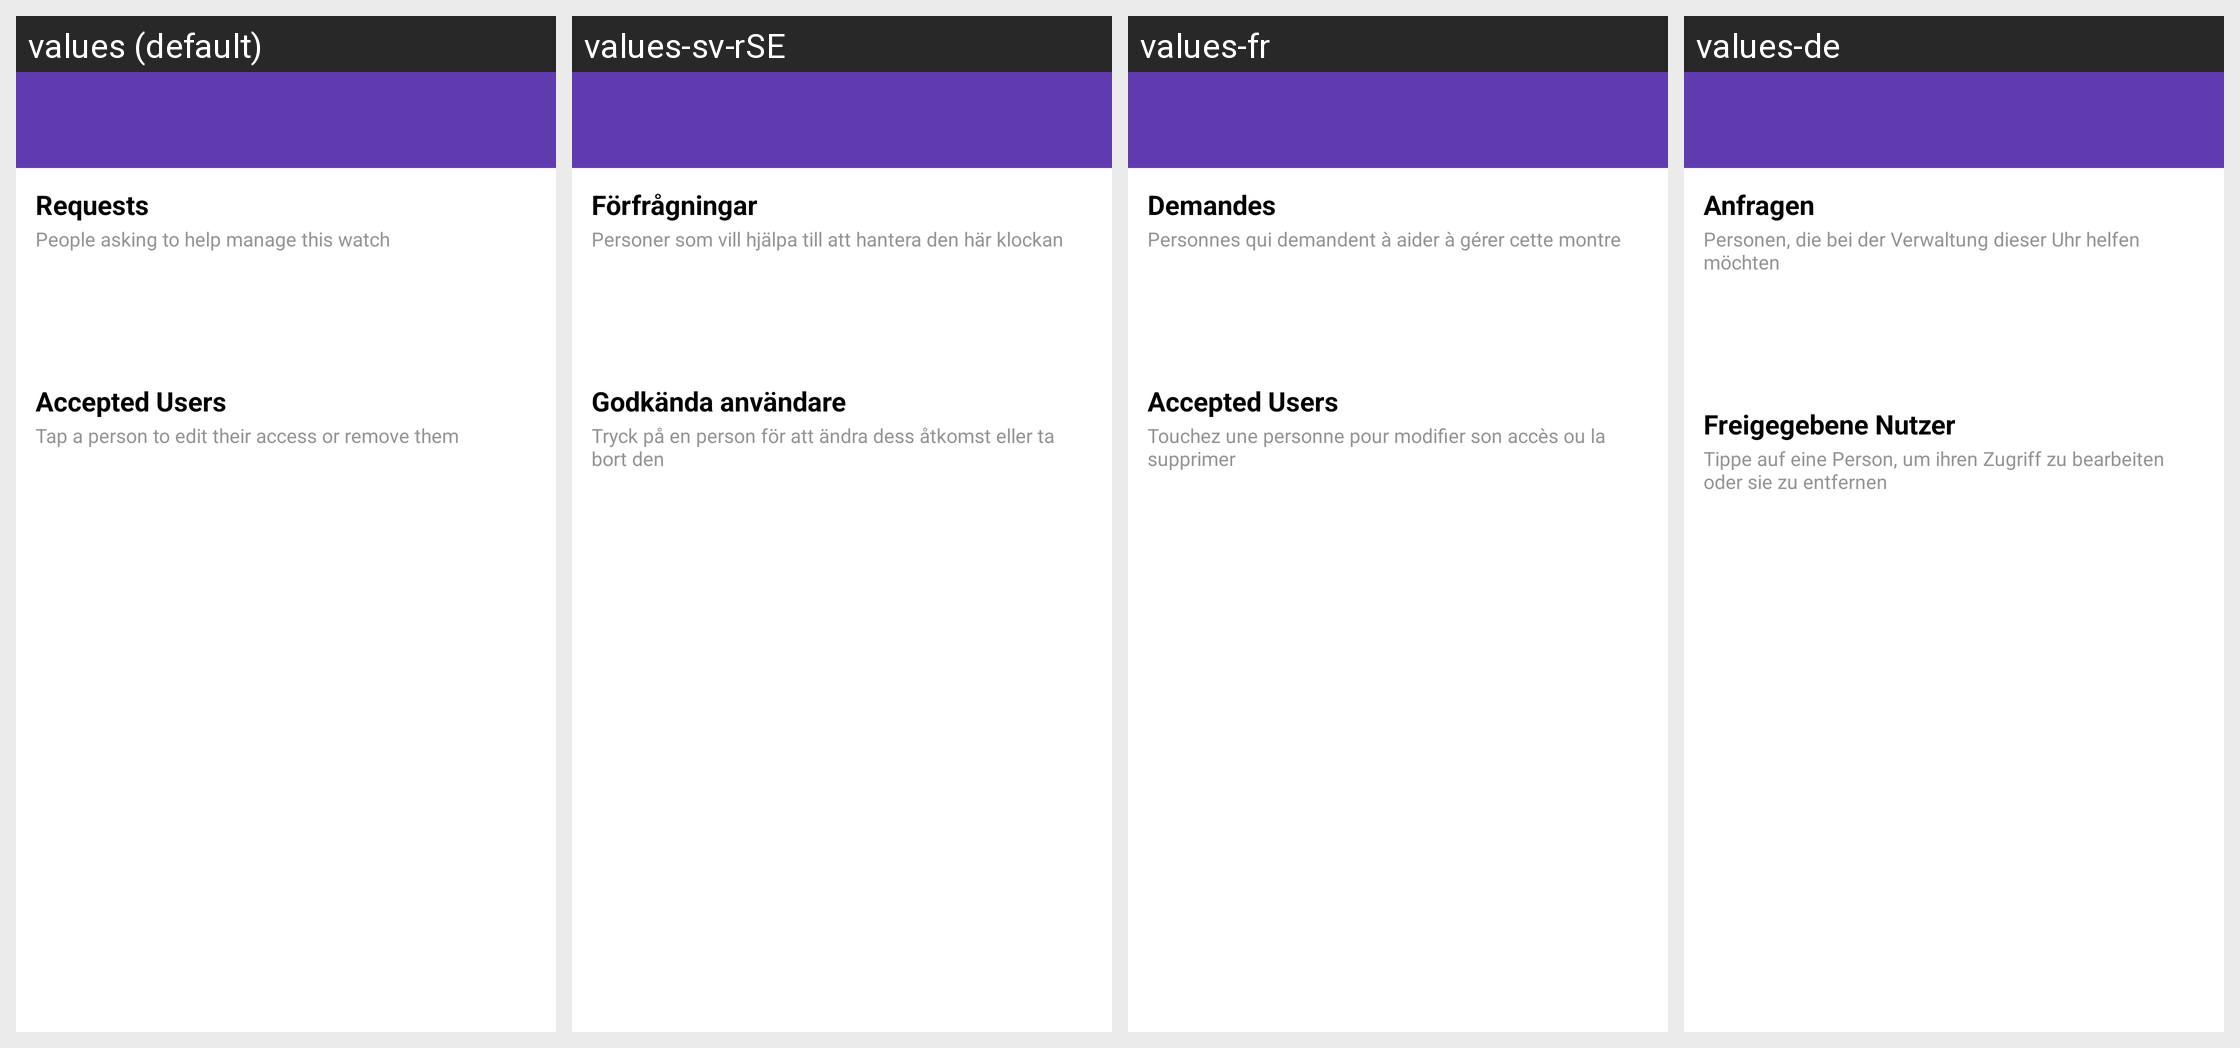

Strings drawn on this Android screen and how each of the app's shown locales translates them:
Android screen res/layout/fragment_watch_user_list.xml rendered under 4 locales, left to right: values (default), values-sv-rSE, values-fr, values-de. Device: Nexus 5 (rendered at 1080×1920; each locale shown at half size, 540×960, under a caption strip naming it); theme MaterialAppTheme.
Other locales in the repository, not shown: values-es-rCL, values-es-rES, values-it, values-pl.
Strings drawn on this screen, with the default value and each locale's value (text and hints the layout hard-codes, and strings that could not be matched under every locale, appear in the picture but are not listed):

settings_notification_requests_title
  values: Requests
  values-sv-rSE: Förfrågningar
  values-fr: Demandes
  values-de: Anfragen

watch_request_section_pending_subtitle
  values: People asking to help manage this watch
  values-sv-rSE: Personer som vill hjälpa till att hantera den här klockan
  values-fr: Personnes qui demandent à aider à gérer cette montre
  values-de: Personen, die bei der Verwaltung dieser Uhr helfen möchten

accepted_users_title
  values: Accepted Users
  values-sv-rSE: Godkända användare
  values-fr: Accepted Users
  values-de: Freigegebene Nutzer

watch_request_accepted_hint
  values: Tap a person to edit their access or remove them
  values-sv-rSE: Tryck på en person för att ändra dess åtkomst eller ta bort den
  values-fr: Touchez une personne pour modifier son accès ou la supprimer
  values-de: Tippe auf eine Person, um ihren Zugriff zu bearbeiten oder sie zu entfernen
